Run: headless pygame with SDL's dummy video driver; simulated clock (each Clock.tick advances the game by its frame time, no real sleeping); random seed 0; keys injected as events and as key.get_pressed() state; no mouse input.
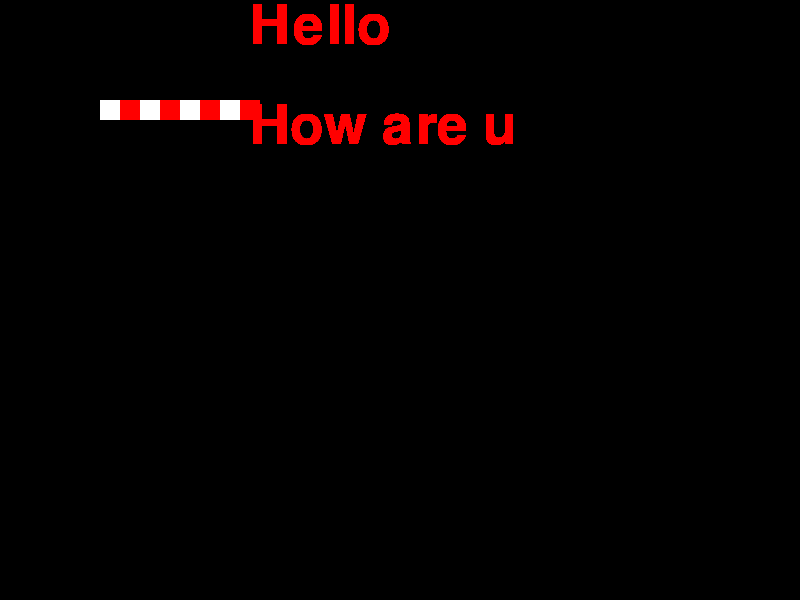
Frame 1 of 4 · flips 1–60 · no input
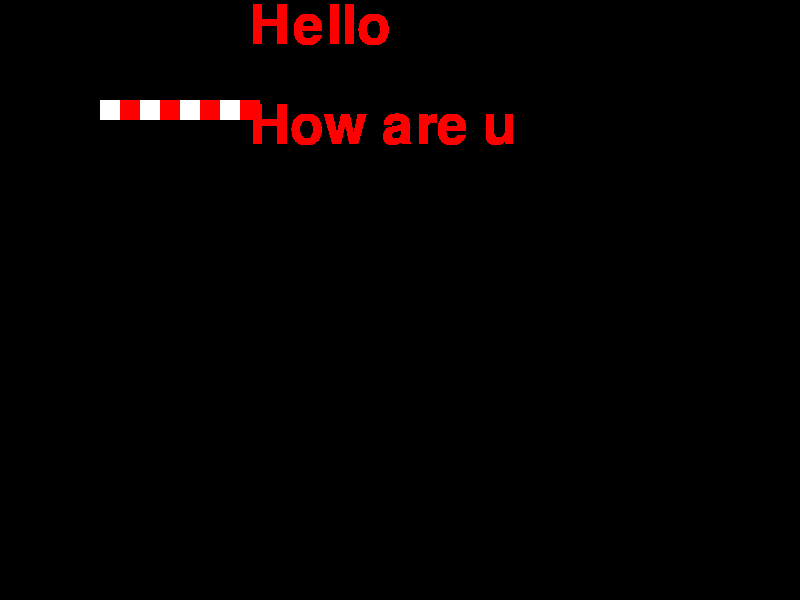
Frame 2 of 4 · flips 61–180 · tapped SPACE, RETURN · held RIGHT (→), D
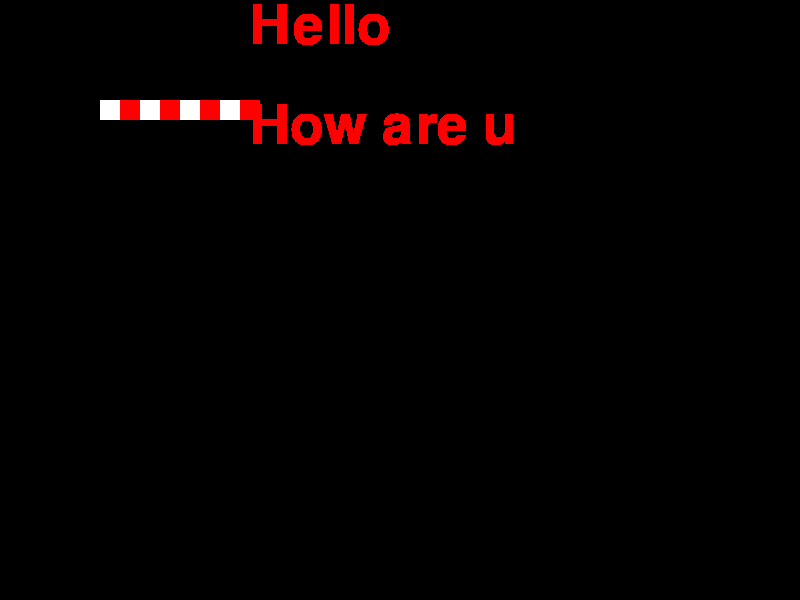
Frame 3 of 4 · flips 181–300 · held DOWN (↓), S
Frame 4 of 4 · flips 301–420 · held LEFT (←), A, UP (↑), W · screen unchanged from frame 3, image omitted

The pygame program that drew these frames:

import pygame
from random import randint as ri

pygame.init()

BLACK = (0,0,0)
WHITE = (255, 255, 255)

RED = (255, 0, 0)



gamedisplay = pygame.display.set_mode((800, 600))
pygame.display.set_caption("Snowmans")


#####ТЕКСТ НА ЭКРАН
#1
myFont = pygame.font.SysFont('Ink Free', 80)  #В скобочках название и размер шрифта
#2
myTextIMG = myFont.render("Hello", True, RED) #получаем картинку с нужным текстом
myTextIMG2 = myFont.render("How are u", True, RED) #получаем картинку с нужным текстом


def draw_chess(x, y):
    """

    :param x: Размер поля в клетках по ширине
    :param y: Размер поля в клетках по высоте
    :return:
    """
    startX = 100 #Вам нужно принимать этот параметр как необязательный, а не задавать тут
    startY = 100
    SIZE = 20

    for a in range(x):
        if a%2:
            pygame.draw.rect(gamedisplay, RED, ((startX+a*SIZE, startY, SIZE, SIZE)))
        else:
            pygame.draw.rect(gamedisplay, WHITE, ((startX+a*SIZE, startY, SIZE, SIZE)))




game = True
while game:

    for e in pygame.event.get():

        if e.type == pygame.QUIT:
            game = False


    draw_chess(8,8)
    #3
    gamedisplay.blit(myTextIMG, (250, 0))
    gamedisplay.blit(myFont.render("How are u", True, RED), (250, 100))
    pygame.display.update()
pygame.quit()
